Run: headless pygame with SDL's dummy video driver; simulated clock (each Clock.tick advances the game by its frame time, no real sleeping); random seed 0; keys injected as events and as key.get_pressed() state; no mouse input.
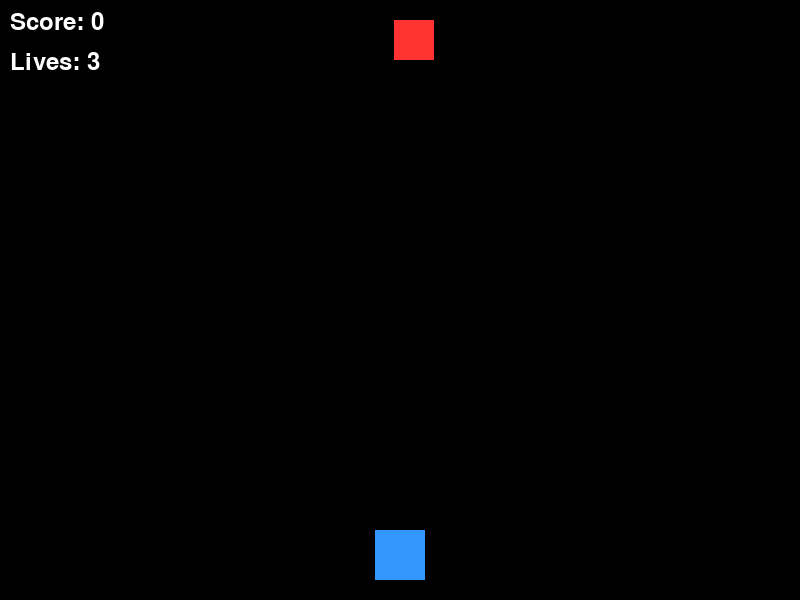
Frame 1 of 4 · flips 1–60 · no input
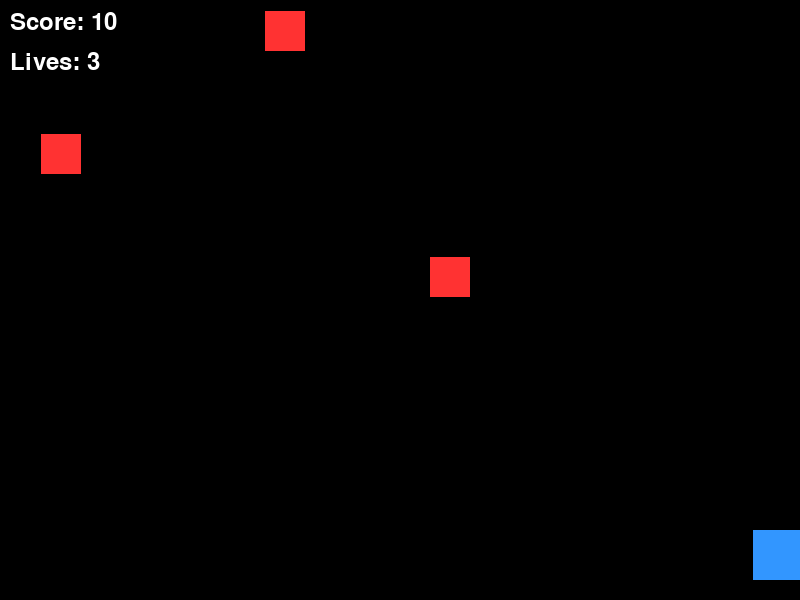
Frame 2 of 4 · flips 61–180 · tapped SPACE, RETURN · held RIGHT (→), D
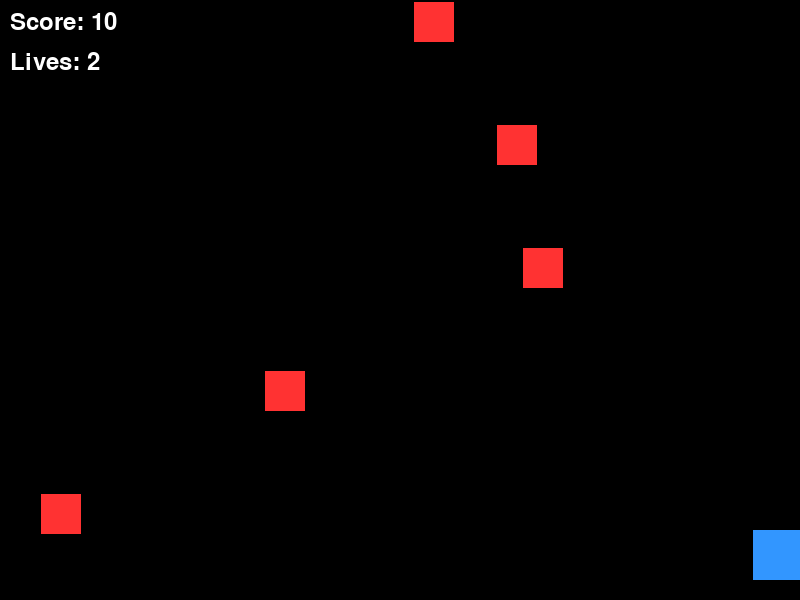
Frame 3 of 4 · flips 181–300 · held DOWN (↓), S
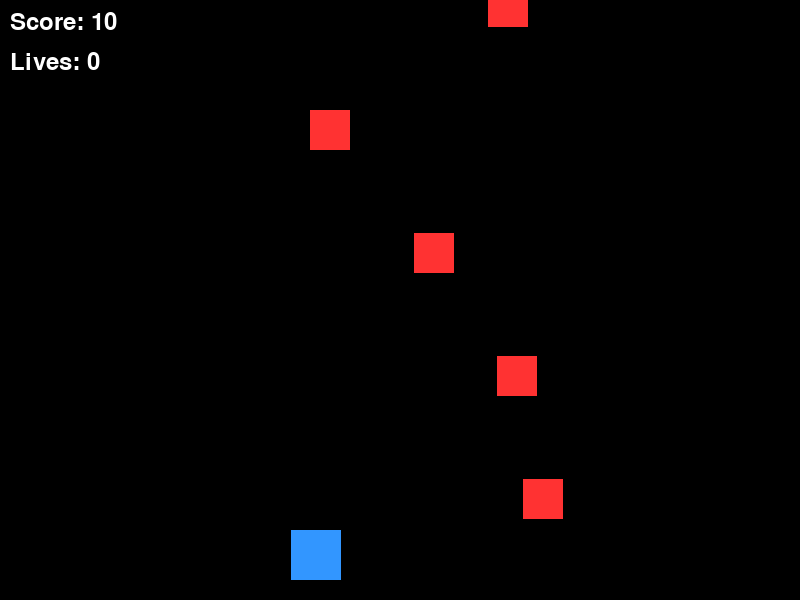
Frame 4 of 4 · flips 301–420 · held LEFT (←), A, UP (↑), W

The pygame program that drew these frames:

import pygame
import random

pygame.init()

# Scherm
WIDTH, HEIGHT = 800, 600
screen = pygame.display.set_mode((WIDTH, HEIGHT))
pygame.display.set_caption("Galactic Uprising")

clock = pygame.time.Clock()

# Kleuren
WHITE = (255, 255, 255)
RED = (255, 50, 50)
BLUE = (50, 150, 255)
BLACK = (0, 0, 0) 
GREEN = (0, 255, 0)

font = pygame.font.SysFont(None, 36)

# Player
player = pygame.Rect(WIDTH // 2 - 25, HEIGHT - 70, 50, 50)
player_speed = 6

# Bullets
bullets = []

# Enemies
enemies = []
enemy_spawn_timer = 0

score = 0
lives = 3

running = True

while running:
    clock.tick(60)

    # Events
    for event in pygame.event.get():
        if event.type == pygame.QUIT:
            running = False

        if event.type == pygame.KEYDOWN:
            if event.key == pygame.K_SPACE:
                bullets.append(
                    pygame.Rect(
                        player.centerx - 3,
                        player.top,
                        6,
                        15
                    )
                )

    # Input
    keys = pygame.key.get_pressed()

    if keys[pygame.K_LEFT] and player.left > 0:
        player.x -= player_speed

    if keys[pygame.K_RIGHT] and player.right < WIDTH:
        player.x += player_speed

    # Spawn enemies
    enemy_spawn_timer += 1

    if enemy_spawn_timer > 40:
        enemy_spawn_timer = 0

        enemies.append(
            pygame.Rect(
                random.randint(0, WIDTH - 40),
                -40,
                40,
                40
            )
        )

    # Move bullets
    for bullet in bullets[:]:
        bullet.y -= 10

        if bullet.bottom < 0:
            bullets.remove(bullet)

    # Move enemies
    for enemy in enemies[:]:
        enemy.y += 3

        if enemy.top > HEIGHT:
            enemies.remove(enemy)
            lives -= 1

        if enemy.colliderect(player):
            enemies.remove(enemy)
            lives -= 1

    # Bullet collisions
    for bullet in bullets[:]:
        for enemy in enemies[:]:

            if bullet.colliderect(enemy):

                if bullet in bullets:
                    bullets.remove(bullet)

                if enemy in enemies:
                    enemies.remove(enemy)

                score += 10
                break

    # Game over
    if lives <= 0:
        running = False

    # Draw
    screen.fill(BLACK)

    pygame.draw.rect(screen, BLUE, player)

    for bullet in bullets:
        pygame.draw.rect(screen, GREEN, bullet)

    for enemy in enemies:
        pygame.draw.rect(screen, RED, enemy)

    score_text = font.render(
        f"Score: {score}",
        True,
        WHITE
    )

    lives_text = font.render(
        f"Lives: {lives}",
        True,
        WHITE
    )

    screen.blit(score_text, (10, 10))
    screen.blit(lives_text, (10, 50))

    pygame.display.flip()

pygame.quit()
